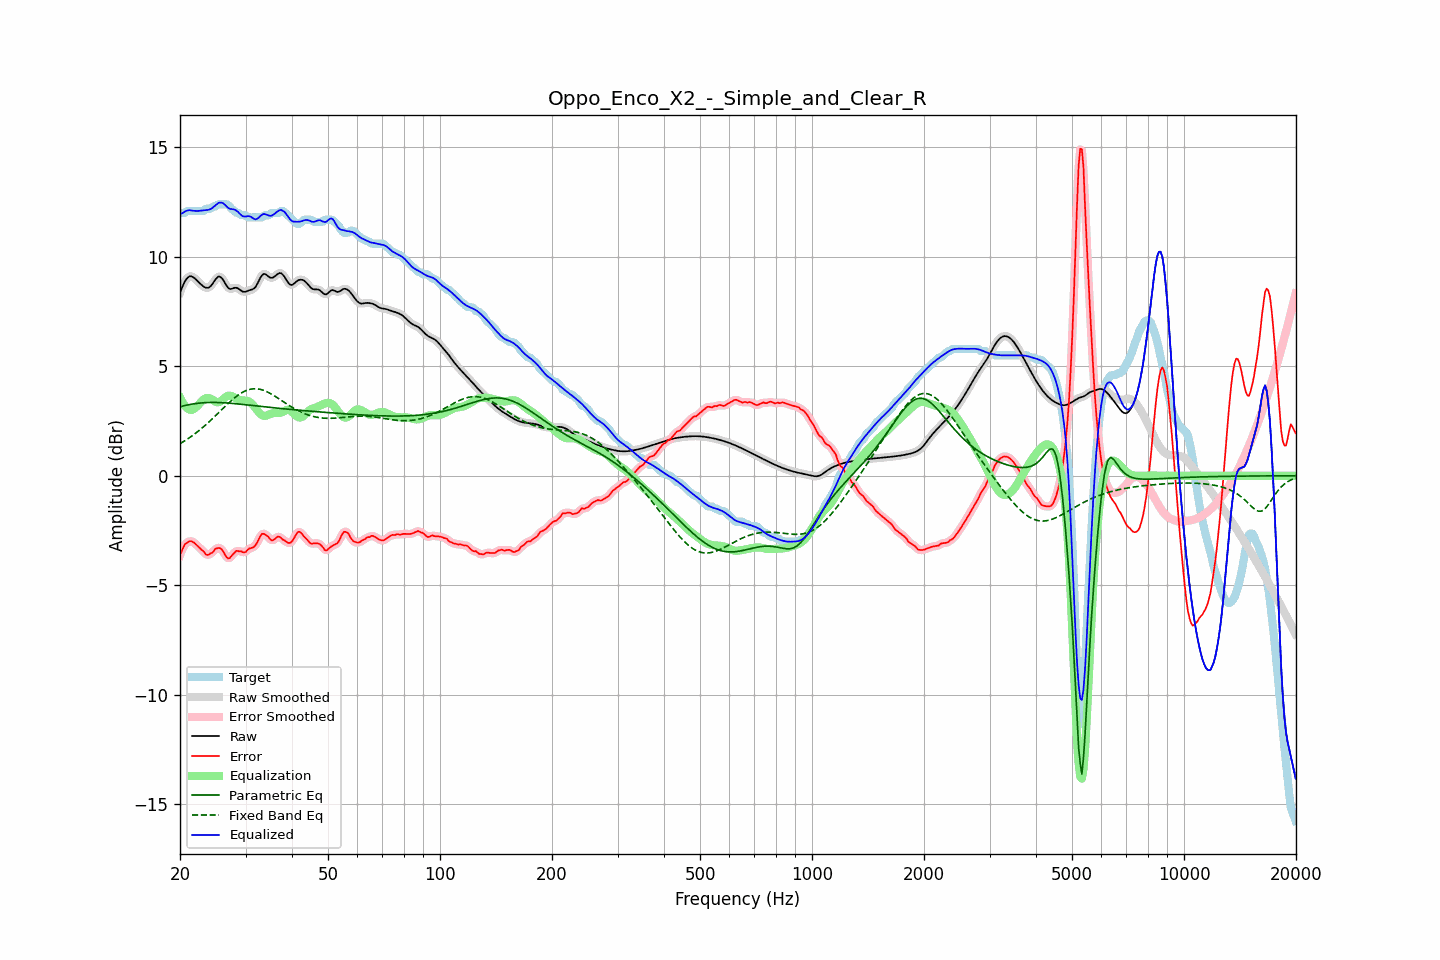

Values plotted in this chart, from the file beside it:
frequency, raw, error, smoothed, error_smoothed, equalization, parametric_eq, fixed_band_eq, equalized_raw, equalized_smoothed, target
20.00, 8.37, -3.62, 8.36, -3.63, 3.57, 3.15, 1.47, 11.94, 11.93, 12.00
20.20, 8.55, -3.45, 8.56, -3.44, 3.42, 3.17, 1.51, 11.97, 11.98, 12.00
20.40, 8.71, -3.29, 8.72, -3.28, 3.30, 3.19, 1.55, 12.01, 12.02, 12.00
20.61, 8.87, -3.13, 8.86, -3.16, 3.20, 3.20, 1.60, 12.07, 12.06, 12.00
20.81, 8.98, -3.09, 8.98, -3.07, 3.12, 3.22, 1.64, 12.10, 12.10, 12.07
21.02, 9.06, -3.04, 9.06, -3.02, 3.06, 3.24, 1.69, 12.12, 12.12, 12.10
21.23, 9.11, -2.99, 9.10, -3.00, 3.02, 3.25, 1.74, 12.13, 12.12, 12.10
21.44, 9.11, -2.99, 9.11, -2.99, 3.00, 3.26, 1.79, 12.11, 12.11, 12.10
21.66, 9.07, -3.02, 9.08, -3.02, 3.03, 3.28, 1.85, 12.10, 12.11, 12.10
21.87, 9.03, -3.07, 9.03, -3.07, 3.07, 3.29, 1.90, 12.10, 12.10, 12.10
22.09, 8.96, -3.14, 8.96, -3.14, 3.13, 3.30, 1.96, 12.09, 12.09, 12.10
22.31, 8.89, -3.21, 8.89, -3.21, 3.20, 3.31, 2.01, 12.09, 12.09, 12.10
22.54, 8.81, -3.28, 8.81, -3.28, 3.28, 3.32, 2.07, 12.10, 12.10, 12.10
22.76, 8.74, -3.35, 8.74, -3.35, 3.36, 3.32, 2.13, 12.11, 12.11, 12.10
22.99, 8.68, -3.42, 8.68, -3.42, 3.44, 3.33, 2.19, 12.12, 12.12, 12.10
23.22, 8.63, -3.48, 8.63, -3.50, 3.50, 3.34, 2.26, 12.12, 12.12, 12.10
23.45, 8.59, -3.59, 8.59, -3.57, 3.54, 3.34, 2.32, 12.13, 12.13, 12.18
23.69, 8.58, -3.62, 8.58, -3.60, 3.56, 3.34, 2.39, 12.14, 12.14, 12.20
23.92, 8.60, -3.60, 8.60, -3.60, 3.55, 3.35, 2.45, 12.15, 12.15, 12.20
24.16, 8.66, -3.54, 8.66, -3.56, 3.52, 3.35, 2.52, 12.18, 12.18, 12.20
24.40, 8.74, -3.52, 8.75, -3.50, 3.48, 3.35, 2.59, 12.23, 12.23, 12.27
24.65, 8.85, -3.45, 8.85, -3.43, 3.43, 3.35, 2.66, 12.28, 12.28, 12.30
24.89, 8.96, -3.34, 8.96, -3.37, 3.39, 3.35, 2.73, 12.35, 12.35, 12.30
25.14, 9.04, -3.32, 9.05, -3.31, 3.36, 3.35, 2.80, 12.40, 12.40, 12.36
25.39, 9.10, -3.29, 9.09, -3.29, 3.36, 3.34, 2.88, 12.46, 12.45, 12.40
25.65, 9.08, -3.31, 9.08, -3.32, 3.39, 3.34, 2.95, 12.47, 12.47, 12.40
25.91, 9.03, -3.37, 9.03, -3.38, 3.44, 3.34, 3.02, 12.47, 12.47, 12.40
26.16, 8.93, -3.47, 8.92, -3.48, 3.51, 3.33, 3.09, 12.44, 12.43, 12.40
26.43, 8.80, -3.60, 8.80, -3.60, 3.57, 3.33, 3.16, 12.37, 12.37, 12.40
26.69, 8.68, -3.72, 8.68, -3.71, 3.62, 3.32, 3.23, 12.30, 12.30, 12.40
26.96, 8.58, -3.78, 8.59, -3.76, 3.65, 3.32, 3.30, 12.23, 12.24, 12.36
27.23, 8.53, -3.76, 8.54, -3.75, 3.66, 3.31, 3.37, 12.19, 12.20, 12.29
27.50, 8.54, -3.66, 8.54, -3.68, 3.64, 3.31, 3.44, 12.18, 12.18, 12.20
27.77, 8.56, -3.58, 8.56, -3.58, 3.61, 3.30, 3.50, 12.17, 12.17, 12.14
28.05, 8.58, -3.50, 8.58, -3.50, 3.57, 3.29, 3.56, 12.15, 12.15, 12.09
28.33, 8.58, -3.43, 8.58, -3.45, 3.53, 3.29, 3.62, 12.11, 12.11, 12.02
28.62, 8.56, -3.43, 8.56, -3.43, 3.49, 3.28, 3.67, 12.06, 12.05, 12.00
28.90, 8.51, -3.46, 8.51, -3.44, 3.47, 3.27, 3.72, 11.98, 11.98, 11.97
29.19, 8.46, -3.44, 8.46, -3.47, 3.45, 3.26, 3.77, 11.91, 11.91, 11.90
29.48, 8.41, -3.49, 8.42, -3.49, 3.44, 3.26, 3.81, 11.85, 11.86, 11.90
29.78, 8.40, -3.50, 8.40, -3.49, 3.44, 3.25, 3.85, 11.84, 11.84, 11.90
30.08, 8.41, -3.48, 8.41, -3.46, 3.43, 3.24, 3.89, 11.84, 11.84, 11.88
30.38, 8.44, -3.38, 8.44, -3.40, 3.42, 3.23, 3.92, 11.85, 11.85, 11.82
30.68, 8.47, -3.33, 8.46, -3.35, 3.39, 3.23, 3.94, 11.86, 11.85, 11.80
30.99, 8.49, -3.31, 8.49, -3.31, 3.34, 3.22, 3.95, 11.83, 11.83, 11.80
31.30, 8.51, -3.29, 8.51, -3.28, 3.27, 3.21, 3.97, 11.78, 11.78, 11.80
31.61, 8.55, -3.25, 8.56, -3.24, 3.18, 3.20, 3.97, 11.73, 11.74, 11.80
31.93, 8.62, -3.17, 8.63, -3.16, 3.08, 3.19, 3.97, 11.71, 11.72, 11.80
32.24, 8.75, -3.05, 8.75, -3.05, 2.99, 3.18, 3.97, 11.74, 11.74, 11.80
32.57, 8.89, -2.91, 8.89, -2.90, 2.90, 3.18, 3.96, 11.79, 11.79, 11.80
32.89, 9.04, -2.76, 9.04, -2.76, 2.82, 3.17, 3.94, 11.87, 11.86, 11.80
33.22, 9.15, -2.65, 9.15, -2.68, 2.77, 3.16, 3.92, 11.92, 11.92, 11.80
33.55, 9.22, -2.65, 9.21, -2.65, 2.74, 3.15, 3.90, 11.96, 11.94, 11.87
33.89, 9.21, -2.69, 9.21, -2.68, 2.74, 3.14, 3.87, 11.95, 11.94, 11.90
34.23, 9.16, -2.73, 9.16, -2.74, 2.75, 3.14, 3.84, 11.92, 11.92, 11.90
34.57, 9.10, -2.80, 9.10, -2.81, 2.78, 3.13, 3.80, 11.89, 11.89, 11.90
34.92, 9.05, -2.89, 9.06, -2.89, 2.82, 3.12, 3.77, 11.87, 11.87, 11.94
35.27, 9.04, -2.96, 9.04, -2.93, 2.84, 3.11, 3.72, 11.88, 11.88, 12.00
35.62, 9.06, -2.94, 9.06, -2.94, 2.86, 3.11, 3.68, 11.92, 11.92, 12.00
35.97, 9.11, -2.89, 9.11, -2.89, 2.86, 3.10, 3.63, 11.97, 11.98, 12.00
... 635 more rows
